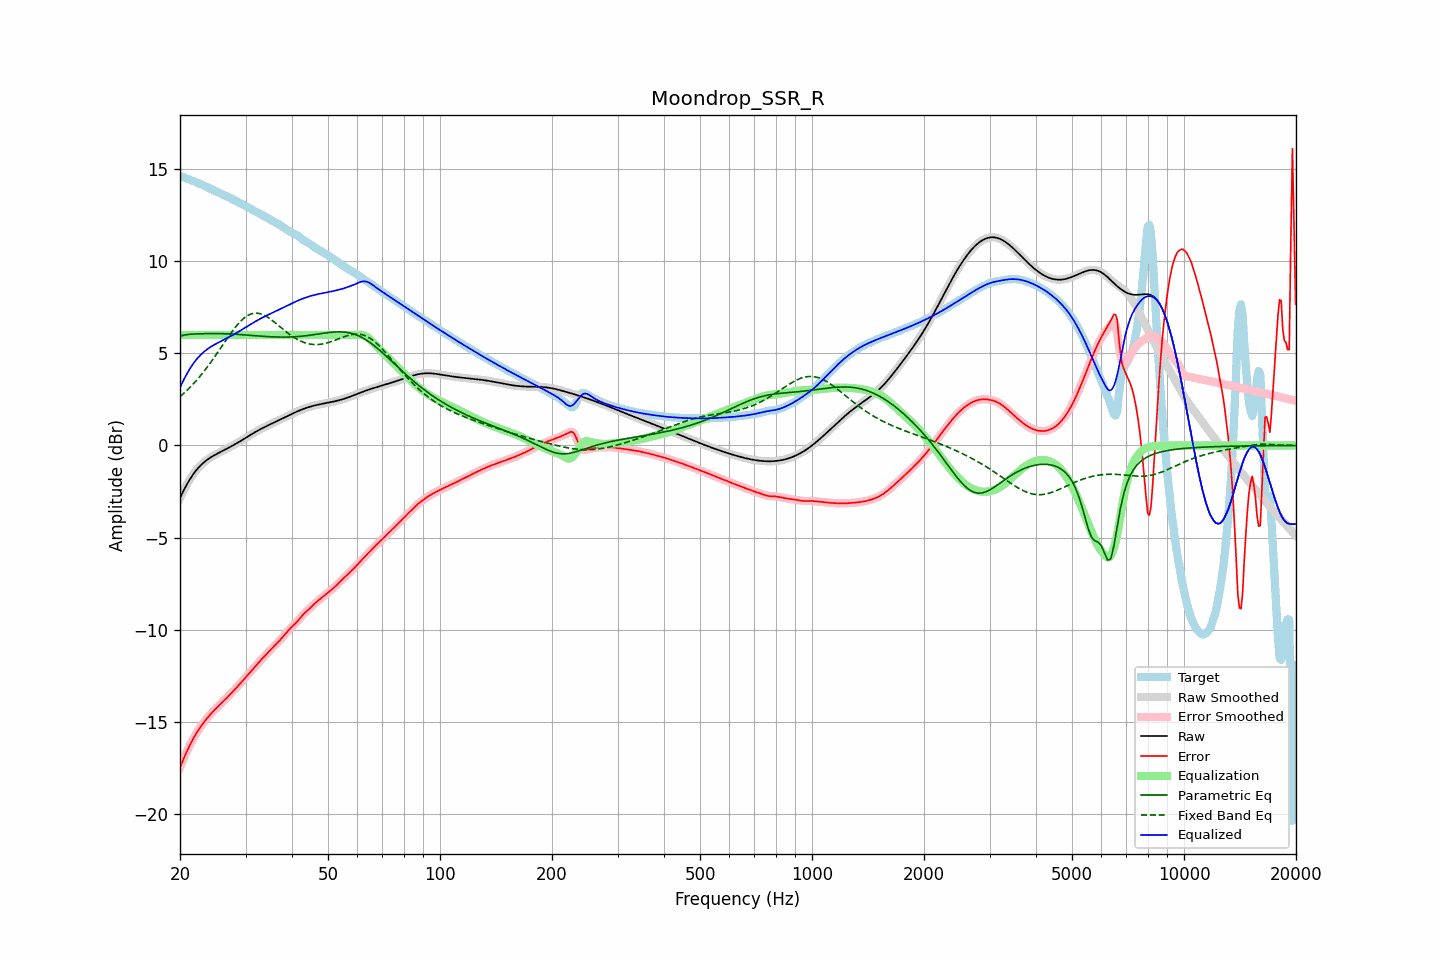

The data file committed next to this chart (first rows):
frequency, raw, error, smoothed, error_smoothed, equalization, parametric_eq, fixed_band_eq, equalized_raw, equalized_smoothed, target
20.00, -2.85, -17.49, -2.85, -17.49, 6.00, 5.94, 2.65, 3.15, 3.15, 14.64
20.20, -2.67, -17.27, -2.67, -17.27, 6.00, 5.96, 2.73, 3.33, 3.33, 14.60
20.40, -2.49, -17.06, -2.49, -17.06, 6.00, 5.98, 2.80, 3.51, 3.51, 14.57
20.61, -2.32, -16.86, -2.32, -16.86, 6.00, 6.00, 2.88, 3.68, 3.68, 14.54
20.81, -2.16, -16.66, -2.16, -16.66, 6.00, 6.02, 2.96, 3.84, 3.84, 14.50
21.02, -2.00, -16.47, -2.00, -16.47, 6.00, 6.03, 3.05, 4.00, 4.00, 14.47
21.23, -1.85, -16.29, -1.86, -16.29, 6.00, 6.04, 3.14, 4.15, 4.14, 14.44
21.44, -1.72, -16.12, -1.72, -16.12, 6.00, 6.04, 3.23, 4.28, 4.28, 14.40
21.66, -1.59, -15.96, -1.59, -15.96, 6.00, 6.05, 3.32, 4.41, 4.41, 14.37
21.87, -1.47, -15.80, -1.47, -15.80, 6.00, 6.05, 3.41, 4.53, 4.53, 14.33
22.09, -1.36, -15.65, -1.36, -15.65, 6.00, 6.06, 3.51, 4.64, 4.64, 14.29
22.31, -1.25, -15.51, -1.25, -15.51, 6.00, 6.06, 3.61, 4.75, 4.75, 14.26
22.54, -1.15, -15.37, -1.15, -15.37, 6.00, 6.06, 3.71, 4.85, 4.85, 14.22
22.76, -1.06, -15.24, -1.07, -15.25, 6.00, 6.06, 3.82, 4.94, 4.93, 14.18
22.99, -0.98, -15.12, -0.98, -15.12, 6.00, 6.07, 3.92, 5.02, 5.02, 14.14
23.22, -0.91, -15.01, -0.91, -15.01, 6.00, 6.07, 4.03, 5.09, 5.09, 14.10
23.45, -0.84, -14.90, -0.84, -14.90, 6.00, 6.07, 4.15, 5.16, 5.16, 14.06
23.69, -0.77, -14.79, -0.77, -14.79, 6.00, 6.07, 4.26, 5.23, 5.23, 14.02
23.92, -0.71, -14.69, -0.71, -14.69, 6.00, 6.08, 4.38, 5.29, 5.29, 13.98
24.16, -0.65, -14.59, -0.65, -14.59, 6.00, 6.08, 4.50, 5.35, 5.35, 13.94
24.40, -0.60, -14.49, -0.60, -14.49, 6.00, 6.08, 4.62, 5.40, 5.40, 13.89
24.65, -0.55, -14.40, -0.55, -14.40, 6.00, 6.08, 4.74, 5.45, 5.45, 13.85
24.89, -0.50, -14.31, -0.50, -14.31, 6.00, 6.08, 4.87, 5.50, 5.50, 13.81
25.14, -0.45, -14.22, -0.45, -14.22, 6.00, 6.08, 5.00, 5.55, 5.55, 13.77
25.39, -0.41, -14.14, -0.41, -14.14, 6.00, 6.08, 5.12, 5.59, 5.59, 13.73
25.65, -0.36, -14.05, -0.36, -14.05, 6.00, 6.07, 5.25, 5.64, 5.64, 13.69
25.91, -0.32, -13.97, -0.32, -13.97, 6.00, 6.07, 5.38, 5.68, 5.68, 13.65
26.16, -0.27, -13.89, -0.27, -13.89, 6.00, 6.07, 5.51, 5.73, 5.73, 13.61
26.43, -0.23, -13.80, -0.23, -13.80, 6.00, 6.07, 5.64, 5.77, 5.77, 13.57
26.69, -0.18, -13.71, -0.18, -13.71, 6.00, 6.06, 5.77, 5.82, 5.82, 13.53
26.96, -0.14, -13.62, -0.14, -13.62, 6.00, 6.06, 5.89, 5.86, 5.86, 13.49
27.23, -0.09, -13.53, -0.09, -13.53, 6.00, 6.06, 6.02, 5.91, 5.91, 13.44
27.50, -0.04, -13.44, -0.04, -13.44, 6.00, 6.05, 6.14, 5.96, 5.96, 13.40
27.77, 0.00, -13.35, 0.00, -13.35, 6.00, 6.05, 6.25, 6.00, 6.00, 13.35
28.05, 0.05, -13.25, 0.05, -13.25, 6.00, 6.04, 6.37, 6.05, 6.05, 13.31
28.33, 0.10, -13.16, 0.10, -13.16, 6.00, 6.04, 6.48, 6.10, 6.10, 13.26
28.62, 0.15, -13.07, 0.15, -13.07, 6.00, 6.03, 6.58, 6.15, 6.15, 13.22
28.90, 0.21, -12.97, 0.21, -12.97, 6.00, 6.02, 6.68, 6.21, 6.21, 13.18
29.19, 0.26, -12.87, 0.26, -12.87, 6.00, 6.02, 6.77, 6.26, 6.26, 13.13
29.48, 0.31, -12.77, 0.31, -12.77, 6.00, 6.01, 6.85, 6.31, 6.31, 13.08
29.78, 0.37, -12.67, 0.37, -12.67, 6.00, 6.00, 6.93, 6.37, 6.37, 13.04
30.08, 0.42, -12.57, 0.42, -12.57, 6.00, 6.00, 6.99, 6.42, 6.42, 12.99
30.38, 0.47, -12.47, 0.47, -12.47, 6.00, 5.99, 7.05, 6.47, 6.47, 12.94
30.68, 0.53, -12.37, 0.53, -12.37, 6.00, 5.98, 7.10, 6.53, 6.53, 12.89
30.99, 0.58, -12.27, 0.58, -12.27, 6.00, 5.98, 7.14, 6.58, 6.58, 12.85
31.30, 0.63, -12.17, 0.63, -12.17, 6.00, 5.97, 7.16, 6.63, 6.63, 12.80
31.61, 0.69, -12.07, 0.69, -12.07, 6.00, 5.96, 7.18, 6.69, 6.69, 12.76
31.93, 0.74, -11.97, 0.74, -11.97, 6.00, 5.96, 7.19, 6.74, 6.74, 12.71
32.24, 0.79, -11.87, 0.79, -11.87, 6.00, 5.95, 7.19, 6.79, 6.79, 12.66
32.57, 0.84, -11.78, 0.83, -11.78, 6.00, 5.94, 7.17, 6.84, 6.83, 12.61
32.89, 0.88, -11.68, 0.88, -11.68, 6.00, 5.94, 7.15, 6.88, 6.88, 12.56
33.22, 0.93, -11.59, 0.93, -11.59, 6.00, 5.93, 7.12, 6.93, 6.93, 12.51
33.55, 0.97, -11.49, 0.97, -11.49, 6.00, 5.92, 7.09, 6.97, 6.97, 12.47
33.89, 1.02, -11.40, 1.02, -11.40, 6.00, 5.92, 7.04, 7.02, 7.02, 12.42
34.23, 1.06, -11.31, 1.06, -11.31, 6.00, 5.91, 6.99, 7.06, 7.06, 12.37
34.57, 1.10, -11.22, 1.10, -11.22, 6.00, 5.91, 6.94, 7.10, 7.10, 12.32
34.92, 1.14, -11.13, 1.14, -11.13, 6.00, 5.90, 6.88, 7.14, 7.14, 12.27
35.27, 1.19, -11.04, 1.19, -11.04, 6.00, 5.90, 6.81, 7.19, 7.19, 12.22
35.62, 1.23, -10.95, 1.23, -10.95, 6.00, 5.90, 6.74, 7.23, 7.23, 12.17
35.97, 1.27, -10.86, 1.27, -10.86, 6.00, 5.89, 6.67, 7.27, 7.27, 12.13
... 635 more rows
